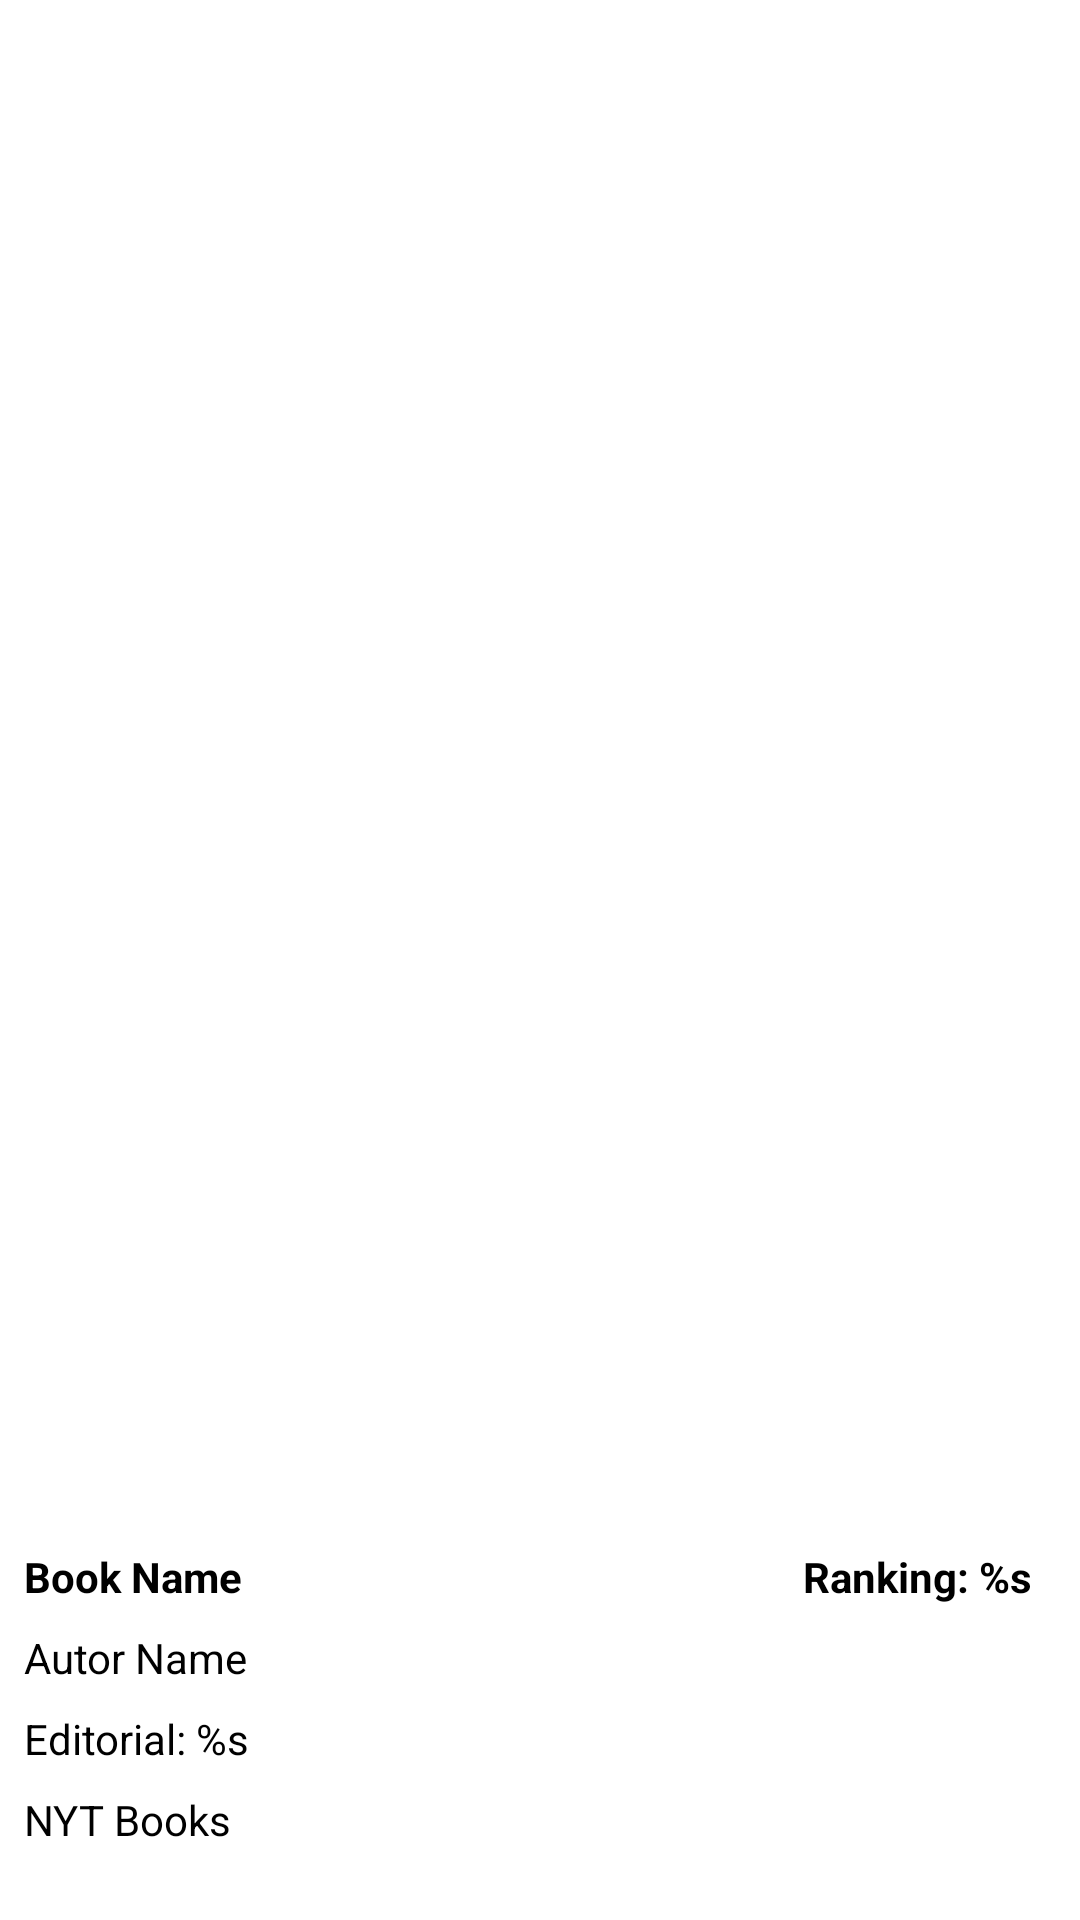

Layout XML and referenced resources for this Android screen:
<!-- AndroidManifest.xml: application theme Theme.NYTBooks -->
<!-- res/layout/fragment_detail_book.xml -->
<?xml version="1.0" encoding="utf-8"?>
<androidx.constraintlayout.widget.ConstraintLayout xmlns:android="http://schemas.android.com/apk/res/android"
    xmlns:app="http://schemas.android.com/apk/res-auto"
    xmlns:tools="http://schemas.android.com/tools"
    android:layout_width="match_parent"
    android:layout_height="match_parent"
    tools:context=".ui.DetailBookFragment" >

    <ImageView
        android:id="@+id/Poster_ImageView"
        android:layout_width="0dp"
        android:layout_height="500dp"
        android:layout_marginStart="8dp"
        android:layout_marginTop="8dp"
        android:layout_marginEnd="8dp"
        android:contentDescription="@string/app_name"
        android:scaleType="fitXY"
        app:layout_constraintEnd_toEndOf="parent"
        app:layout_constraintStart_toStartOf="parent"
        app:layout_constraintTop_toTopOf="parent"
        tools:ignore="ImageContrastCheck"
        tools:src="@tools:sample/avatars" />

    <TextView
        android:id="@+id/title_text"
        android:layout_width="wrap_content"
        android:layout_height="wrap_content"
        android:layout_marginStart="8dp"
        android:layout_marginTop="8dp"
        android:text="@string/title"
        android:textColor="#000000"
        android:textStyle="bold"
        app:layout_constraintEnd_toEndOf="parent"
        app:layout_constraintHorizontal_bias="0.0"
        app:layout_constraintStart_toStartOf="parent"
        app:layout_constraintTop_toBottomOf="@+id/Poster_ImageView" />

    <TextView
        android:id="@+id/autor_text"
        android:layout_width="wrap_content"
        android:layout_height="wrap_content"
        android:layout_marginStart="8dp"
        android:layout_marginTop="8dp"
        android:text="@string/autor"
        android:textColor="#000000"
        app:layout_constraintStart_toStartOf="parent"
        app:layout_constraintTop_toBottomOf="@+id/title_text" />

    <TextView
        android:id="@+id/fecha_text"
        android:layout_width="wrap_content"
        android:layout_height="wrap_content"
        android:layout_marginStart="8dp"
        android:layout_marginTop="8dp"
        android:text="@string/date"
        android:textColor="#000000"
        app:layout_constraintStart_toStartOf="parent"
        app:layout_constraintTop_toBottomOf="@+id/autor_text" />

    <TextView
        android:id="@+id/ranking_text"
        android:layout_width="wrap_content"
        android:layout_height="wrap_content"
        android:layout_marginTop="8dp"
        android:layout_marginEnd="16dp"
        android:text="@string/rank"
        android:textColor="#000000"
        android:textStyle="bold"
        app:layout_constraintEnd_toEndOf="parent"
        app:layout_constraintTop_toBottomOf="@+id/Poster_ImageView" />

    <TextView
        android:id="@+id/description"
        android:layout_width="wrap_content"
        android:layout_height="wrap_content"
        android:layout_marginStart="8dp"
        android:layout_marginTop="8dp"
        android:text="@string/app_name"
        android:textColor="#000000"
        app:layout_constraintStart_toStartOf="parent"
        app:layout_constraintTop_toBottomOf="@+id/fecha_text" />
</androidx.constraintlayout.widget.ConstraintLayout>
<!-- resources referenced by this layout -->
<resources>
  <string name="app_name">NYT Books</string>
  <string name="autor">Autor Name</string>
  <string name="date">Editorial: %s</string>
  <string name="rank">Ranking: %s</string>
  <string name="title">Book Name</string>
  <style name="Theme.NYTBooks" parent="Theme.MaterialComponents.DayNight.DarkActionBar">
          
          <item name="colorPrimary">#DDB98E</item>
          <item name="colorPrimaryVariant">#DDB98E</item>
          <item name="colorOnPrimary">@color/white</item>
          
          <item name="colorSecondary">@color/teal_200</item>
          <item name="colorSecondaryVariant">@color/teal_700</item>
          <item name="colorOnSecondary">@color/black</item>
          
          <item name="android:statusBarColor" tools:targetApi="l">?attr/colorPrimaryVariant</item>
          
      </style>
  <!-- not gathered from this repository: default colours our renderer supplied (Android Studio template values) -->
  <color name="teal_200">#FF03DAC5</color>
  <color name="teal_700">#FF018786</color>
  <color name="black">#FF000000</color>
  <color name="white">#FFFFFFFF</color>
</resources>
